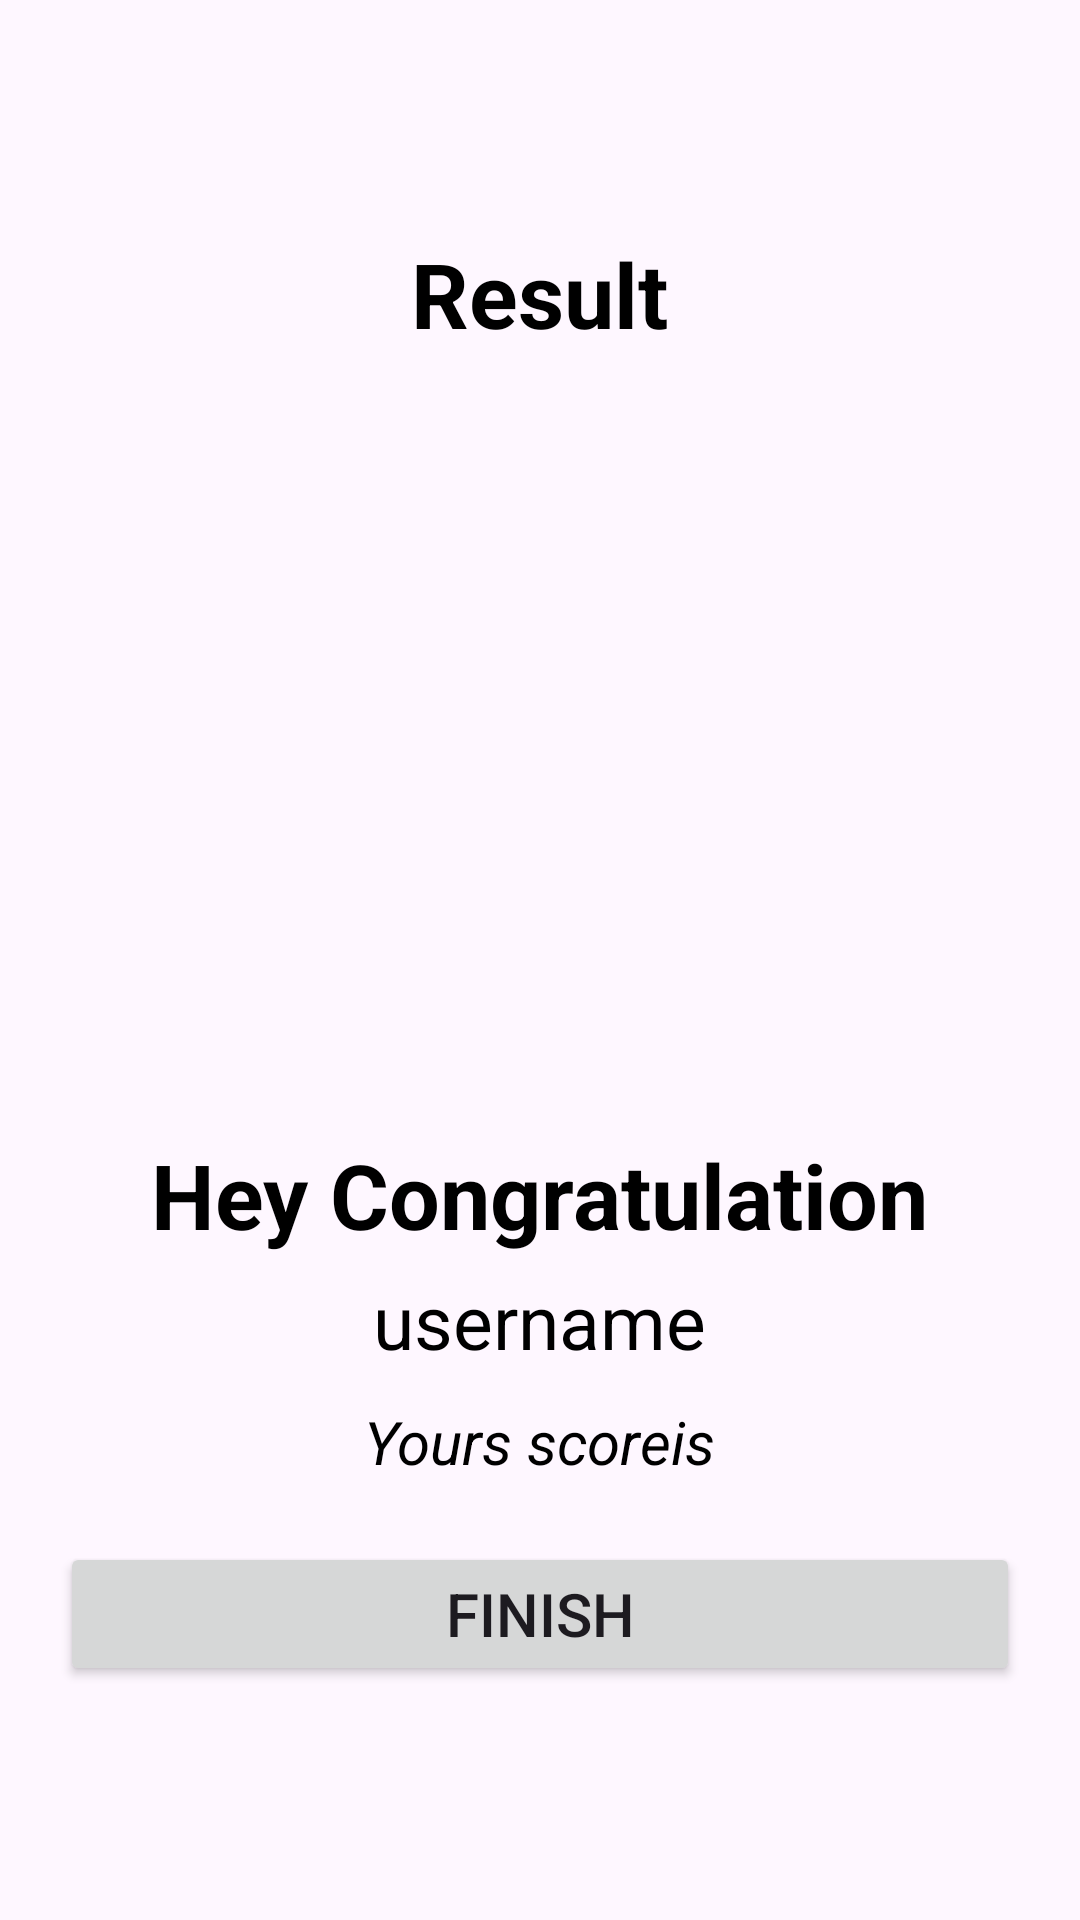

Produce the Android XML layout that renders to this screen, including the resource entries it uses.
<!-- AndroidManifest.xml: application theme Theme.Quizes -->
<!-- res/layout/activity_result.xml -->
<?xml version="1.0" encoding="utf-8"?>
<LinearLayout xmlns:android="http://schemas.android.com/apk/res/android"
    xmlns:app="http://schemas.android.com/apk/res-auto"
    xmlns:tools="http://schemas.android.com/tools"
    android:id="@+id/main"
    android:layout_width="match_parent"
    android:layout_height="match_parent"
    android:orientation="vertical"
    android:gravity="center"
    android:padding="20sp"
    android:background="@drawable/back_quiz"
    tools:context=".ResultActivity">
    <TextView
        android:layout_width="wrap_content"
        android:layout_height="wrap_content"
        android:text="@string/result"
        android:textColor="@color/black"
        android:textStyle="bold"
        android:textSize="30sp"
        />
    <ImageView
        android:layout_width="wrap_content"
        android:layout_height="250dp"
        android:src="@drawable/ic_trophy"
        android:layout_marginBottom="10sp"
        />
    <TextView
        android:layout_width="wrap_content"
        android:layout_height="wrap_content"
        android:text = "@string/hey_congratulation"
        android:textColor="@color/black"
        android:textStyle="bold"
        android:textSize="30sp"

        />
    <TextView
        android:id="@+id/user_name"
        android:layout_width="wrap_content"
        android:layout_height="wrap_content"
        android:text = "username"
        android:textColor="@color/black"
        android:textStyle=""
        android:layout_marginTop="5sp"
        android:textSize="25sp"

        />
    <TextView
        android:id="@+id/result_score"
        android:layout_width="wrap_content"
        android:layout_height="wrap_content"
        android:text = "Yours scoreis"
        android:textColor="@color/black"
        android:textStyle="italic"
        android:layout_marginTop="10sp"
        android:textSize="20sp"

        />
    <Button
        android:id="@+id/finish_button"
        android:layout_width="match_parent"
        android:layout_height="wrap_content"
        android:text="@string/finish"
        android:layout_marginTop="20sp"
        android:textSize="20sp"
        />
</LinearLayout>
<!-- resources referenced by this layout -->
<resources>
  <color name="black">#FF000000</color>
  <string name="finish">Finish</string>
  <string name="hey_congratulation">Hey Congratulation</string>
  <string name="result">Result</string>
  <style name="Theme.Quizes" parent="Base.Theme.Quizes" />
  <style name="Base.Theme.Quizes" parent="Theme.Material3.Light.NoActionBar">
          
          
      </style>
</resources>
